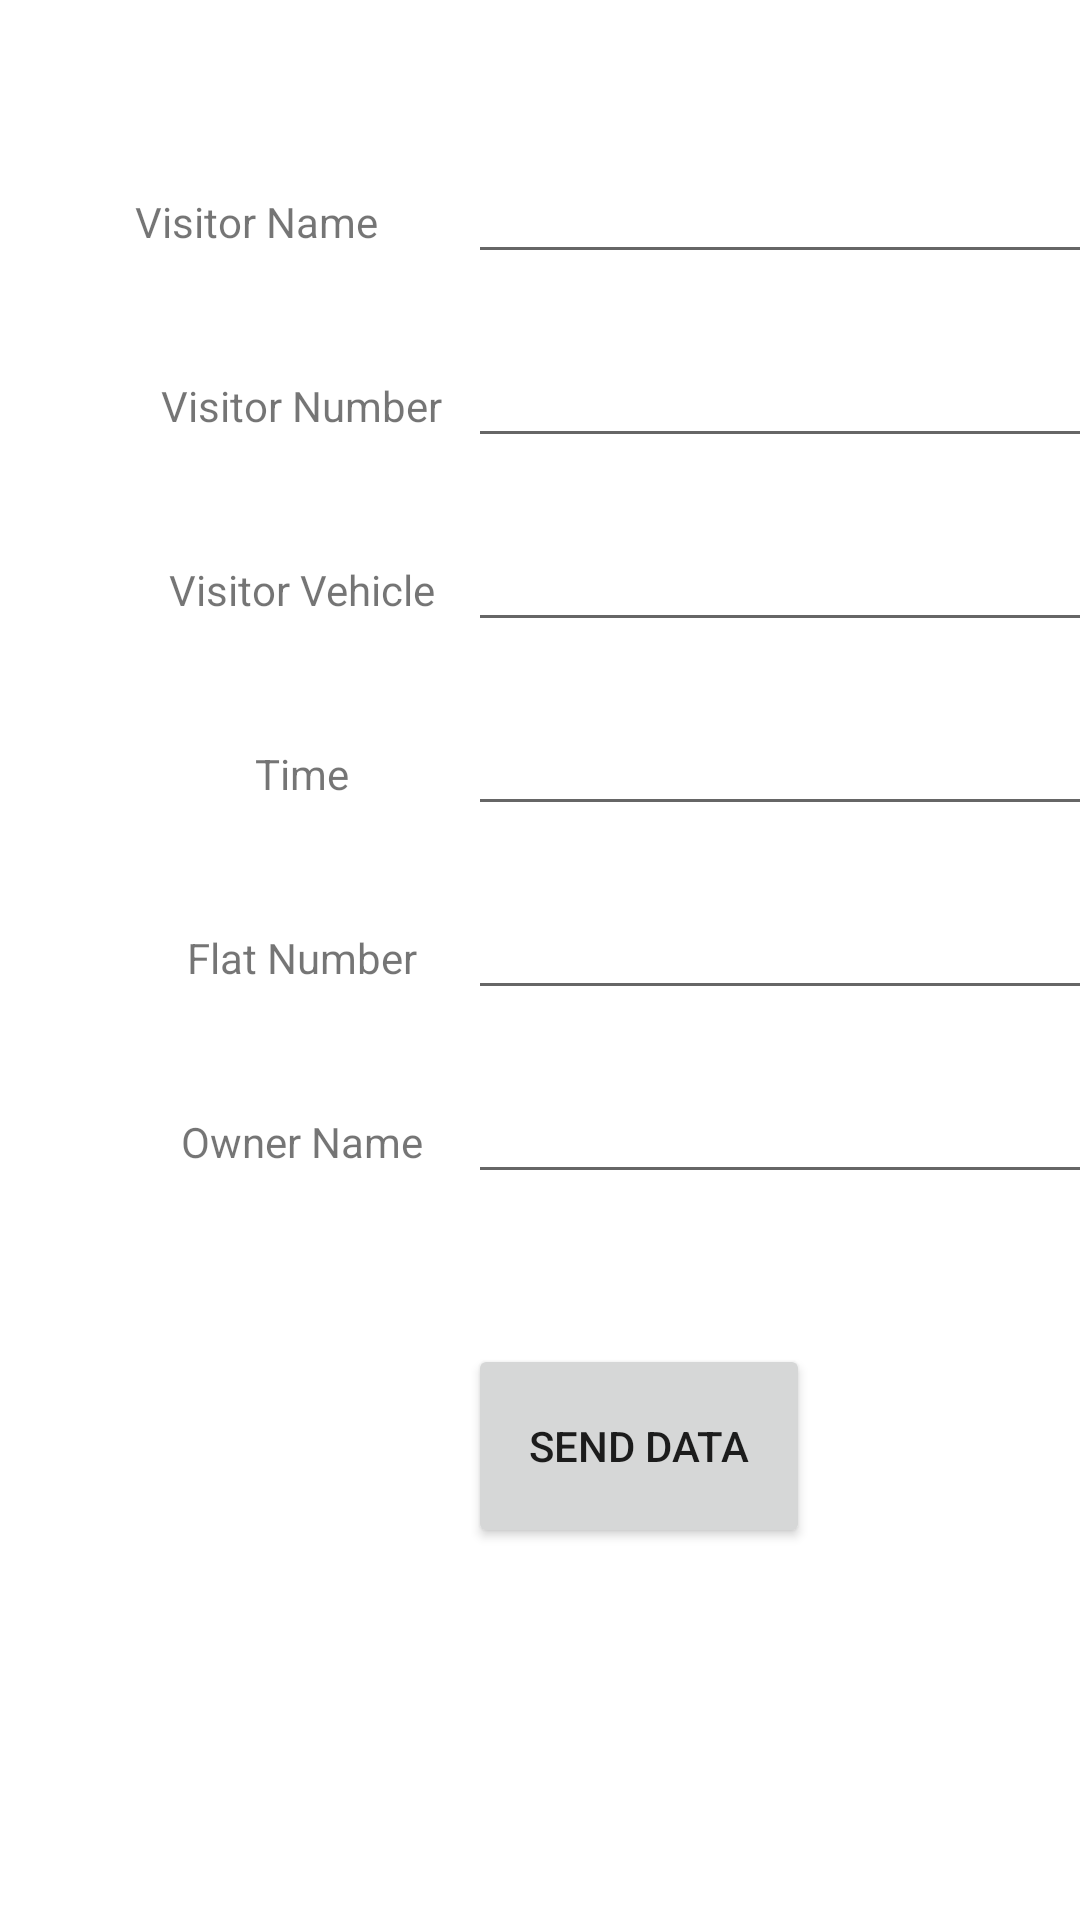

Reconstruct the res/layout file that produces this screen, plus the resources it refers to.
<!-- AndroidManifest.xml: application theme Theme.SecurityForm -->
<!-- res/layout/activity_main.xml -->
<?xml version="1.0" encoding="utf-8"?>
<androidx.constraintlayout.widget.ConstraintLayout xmlns:android="http://schemas.android.com/apk/res/android"
    xmlns:app="http://schemas.android.com/apk/res-auto"
    xmlns:tools="http://schemas.android.com/tools"
    android:layout_width="match_parent"
    android:layout_height="match_parent"
    tools:context=".MainActivity">

    <EditText
        android:id="@+id/visitorname"
        android:layout_width="wrap_content"
        android:layout_height="wrap_content"
        android:layout_marginStart="30dp"
        android:layout_marginTop="50dp"
        android:ems="10"
        android:inputType="textPersonName"
        app:layout_constraintStart_toEndOf="@+id/VisitorName"
        app:layout_constraintTop_toTopOf="parent" />

    <TextView
        android:id="@+id/VisitorName"
        android:layout_width="wrap_content"
        android:layout_height="wrap_content"
        android:layout_marginStart="45dp"
        android:text="Visitor Name"
        app:layout_constraintBaseline_toBaselineOf="@+id/visitorname"
        app:layout_constraintEnd_toStartOf="@+id/visitorname"
        app:layout_constraintStart_toStartOf="parent" />

    <EditText
        android:id="@+id/visitornumber"
        android:layout_width="wrap_content"
        android:layout_height="wrap_content"
        android:layout_marginTop="20dp"
        android:ems="10"
        android:inputType="phone"
        app:layout_constraintEnd_toEndOf="@+id/visitorname"
        app:layout_constraintStart_toStartOf="@+id/visitorname"
        app:layout_constraintTop_toBottomOf="@+id/visitorname" />

    <TextView
        android:id="@+id/VisitorNumber"
        android:layout_width="wrap_content"
        android:layout_height="wrap_content"
        android:layout_marginStart="45dp"
        android:text="Visitor Number"
        app:layout_constraintBaseline_toBaselineOf="@+id/visitornumber"
        app:layout_constraintEnd_toStartOf="@+id/visitornumber"
        app:layout_constraintStart_toStartOf="parent" />

    <EditText
        android:id="@+id/visitorvehicle"
        android:layout_width="wrap_content"
        android:layout_height="wrap_content"
        android:layout_marginTop="20dp"
        android:ems="10"
        android:inputType="textPersonName"
        app:layout_constraintEnd_toEndOf="@+id/visitornumber"
        app:layout_constraintStart_toStartOf="@+id/visitornumber"
        app:layout_constraintTop_toBottomOf="@+id/visitornumber" />

    <TextView
        android:id="@+id/VisitorVehicle"
        android:layout_width="wrap_content"
        android:layout_height="wrap_content"
        android:layout_marginStart="45dp"
        android:text="Visitor Vehicle"
        app:layout_constraintBaseline_toBaselineOf="@+id/visitorvehicle"
        app:layout_constraintEnd_toStartOf="@+id/visitorvehicle"
        app:layout_constraintStart_toStartOf="parent" />

    <EditText
        android:id="@+id/time"
        android:layout_width="wrap_content"
        android:layout_height="wrap_content"
        android:layout_marginTop="20dp"
        android:ems="10"
        android:inputType="time"
        app:layout_constraintEnd_toEndOf="@+id/visitorvehicle"
        app:layout_constraintHorizontal_bias="1.0"
        app:layout_constraintStart_toStartOf="@+id/visitorvehicle"
        app:layout_constraintTop_toBottomOf="@+id/visitorvehicle" />

    <TextView
        android:id="@+id/Time"
        android:layout_width="wrap_content"
        android:layout_height="wrap_content"
        android:layout_marginStart="45dp"
        android:text="Time"
        app:layout_constraintBaseline_toBaselineOf="@+id/time"
        app:layout_constraintEnd_toStartOf="@+id/time"
        app:layout_constraintStart_toStartOf="parent" />

    <EditText
        android:id="@+id/flatnumber"
        android:layout_width="wrap_content"
        android:layout_height="wrap_content"
        android:layout_marginTop="20dp"
        android:ems="10"
        android:inputType="number"
        app:layout_constraintEnd_toEndOf="@+id/time"
        app:layout_constraintStart_toStartOf="@+id/time"
        app:layout_constraintTop_toBottomOf="@+id/time" />

    <TextView
        android:id="@+id/FlatNumber"
        android:layout_width="wrap_content"
        android:layout_height="wrap_content"
        android:layout_marginStart="45dp"
        android:text="Flat Number"
        app:layout_constraintBaseline_toBaselineOf="@+id/flatnumber"
        app:layout_constraintEnd_toStartOf="@+id/flatnumber"
        app:layout_constraintStart_toStartOf="parent" />

    <EditText
        android:id="@+id/ownername"
        android:layout_width="wrap_content"
        android:layout_height="wrap_content"
        android:layout_marginTop="20dp"
        android:ems="10"
        android:inputType="textPersonName"
        app:layout_constraintEnd_toEndOf="@+id/flatnumber"
        app:layout_constraintStart_toStartOf="@+id/flatnumber"
        app:layout_constraintTop_toBottomOf="@+id/flatnumber" />

    <TextView
        android:id="@+id/OwnerName"
        android:layout_width="wrap_content"
        android:layout_height="wrap_content"
        android:layout_marginStart="45dp"
        android:text="Owner Name"
        app:layout_constraintBaseline_toBaselineOf="@+id/ownername"
        app:layout_constraintEnd_toStartOf="@+id/ownername"
        app:layout_constraintStart_toStartOf="parent" />

    <Button
        android:id="@+id/button"
        android:layout_width="114dp"
        android:layout_height="68dp"
        android:layout_marginTop="50dp"
        android:text="Send Data"
        app:layout_constraintEnd_toEndOf="@+id/ownername"
        app:layout_constraintStart_toStartOf="@+id/OwnerName"
        app:layout_constraintTop_toBottomOf="@+id/ownername" />
</androidx.constraintlayout.widget.ConstraintLayout>
<!-- resources referenced by this layout -->
<resources>
  <style name="Theme.SecurityForm" parent="Theme.MaterialComponents.DayNight.DarkActionBar">
          
          <item name="colorPrimary">@color/purple_500</item>
          <item name="colorPrimaryVariant">@color/purple_700</item>
          <item name="colorOnPrimary">@color/white</item>
          
          <item name="colorSecondary">@color/teal_200</item>
          <item name="colorSecondaryVariant">@color/teal_700</item>
          <item name="colorOnSecondary">@color/black</item>
          
          <item name="android:statusBarColor">?attr/colorPrimaryVariant</item>
          
      </style>
  <!-- not gathered from this repository: default colours our renderer supplied (Android Studio template values) -->
  <color name="purple_500">#FF6200EE</color>
  <color name="purple_700">#FF3700B3</color>
  <color name="teal_200">#FF03DAC5</color>
  <color name="teal_700">#FF018786</color>
  <color name="black">#FF000000</color>
  <color name="white">#FFFFFFFF</color>
</resources>
